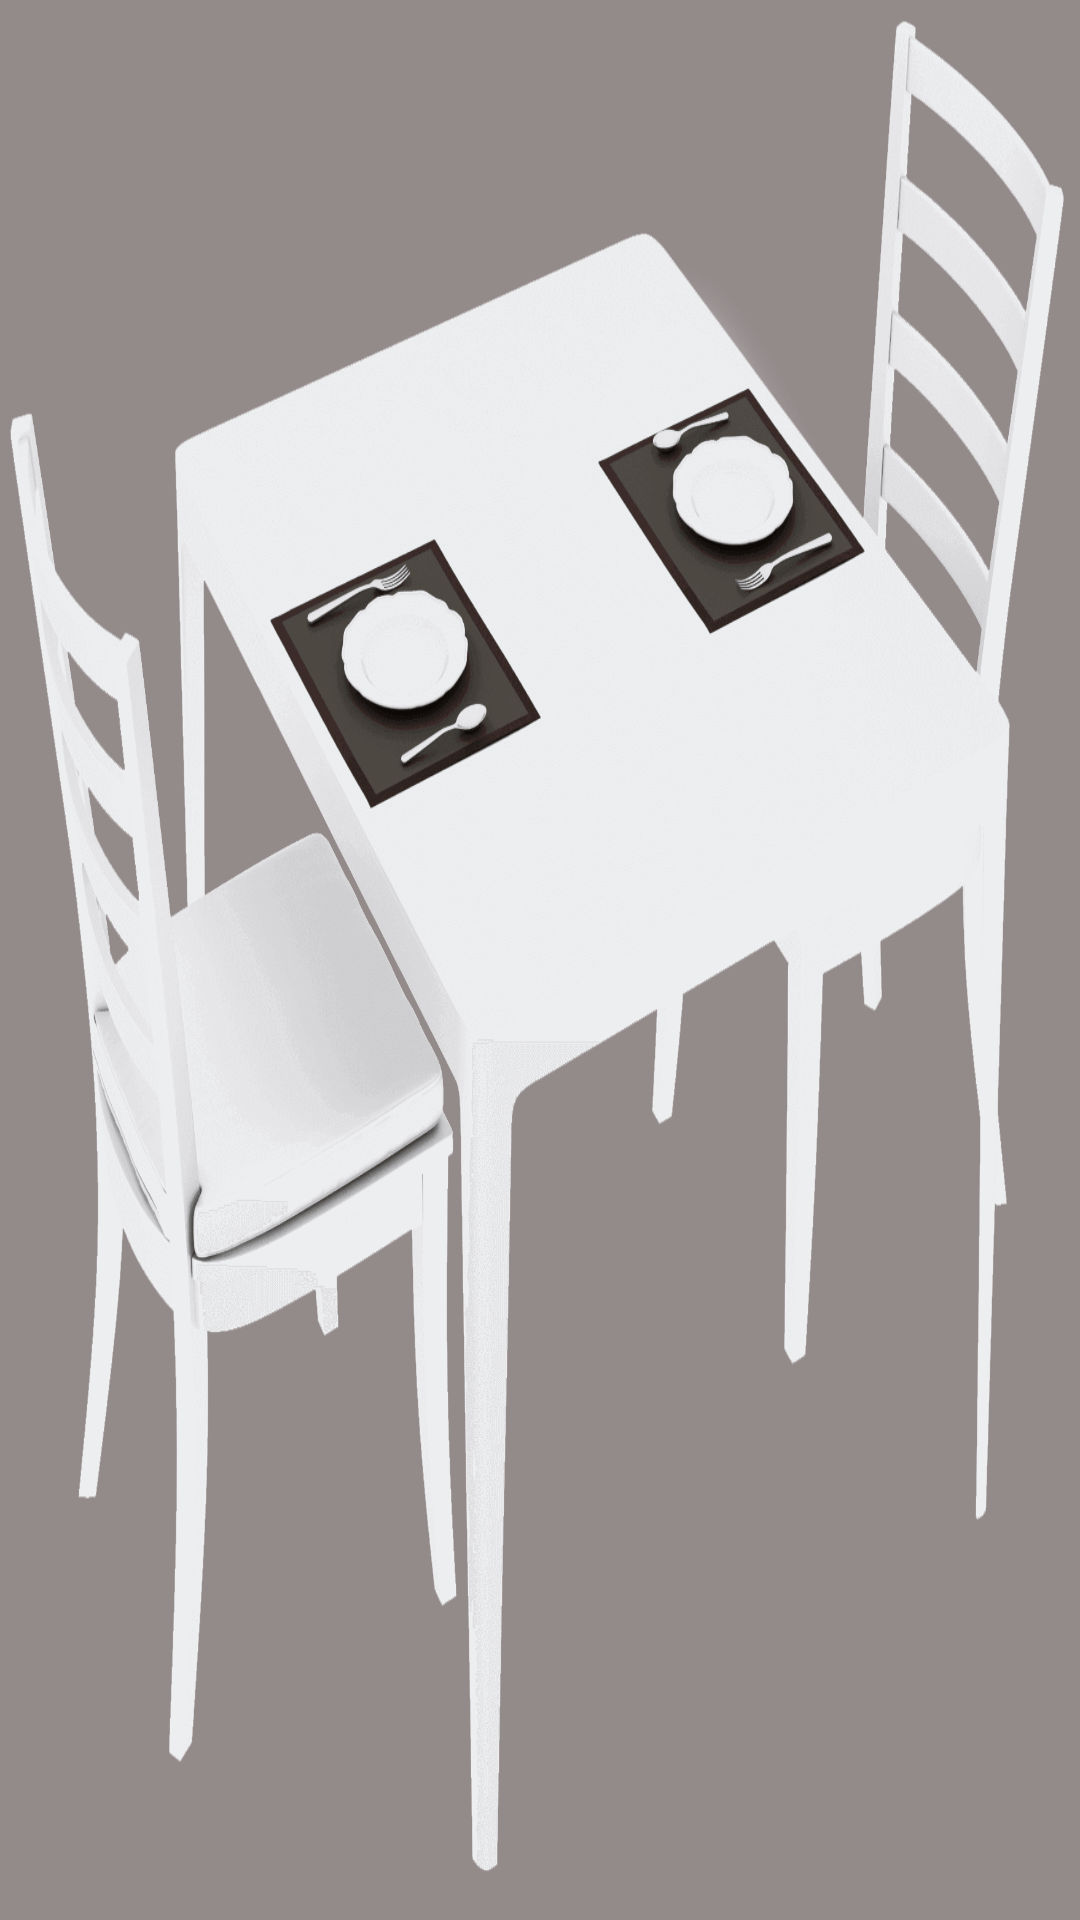

Layout XML and referenced resources for this Android screen:
<!-- AndroidManifest.xml: application theme Theme.ViewPagerDemo -->
<!-- res/layout/fragment_inner.xml -->
<?xml version="1.0" encoding="utf-8"?>
<FrameLayout xmlns:android="http://schemas.android.com/apk/res/android"
    xmlns:tools="http://schemas.android.com/tools"
    android:layout_width="match_parent"
    android:background="#938A8A"
    android:layout_height="match_parent"
    tools:context=".InnerFragment">

    <FrameLayout
        android:id="@+id/frame"
        android:background="@drawable/table2"
        android:layout_width="match_parent"
        android:layout_height="match_parent">

    </FrameLayout>

</FrameLayout>
<!-- resources referenced by this layout -->
<resources>
  <!-- drawable table2: png bitmap (drawable, 148336 bytes) -->
  <style name="Theme.ViewPagerDemo" parent="Theme.MaterialComponents.DayNight.DarkActionBar">
          
          <item name="colorPrimary">@color/purple_500</item>
          <item name="colorPrimaryVariant">@color/purple_700</item>
          <item name="colorOnPrimary">@color/white</item>
          
          <item name="colorSecondary">@color/teal_200</item>
          <item name="colorSecondaryVariant">@color/teal_700</item>
          <item name="colorOnSecondary">@color/black</item>
          
          <item name="android:statusBarColor">?attr/colorPrimaryVariant</item>
          
      </style>
  <color name="purple_500">#FF6200EE</color>
  <color name="purple_700">#FF3700B3</color>
  <color name="white">#FFFFFFFF</color>
  <color name="teal_200">#FF03DAC5</color>
  <color name="teal_700">#FF018786</color>
  <color name="black">#FF000000</color>
</resources>
